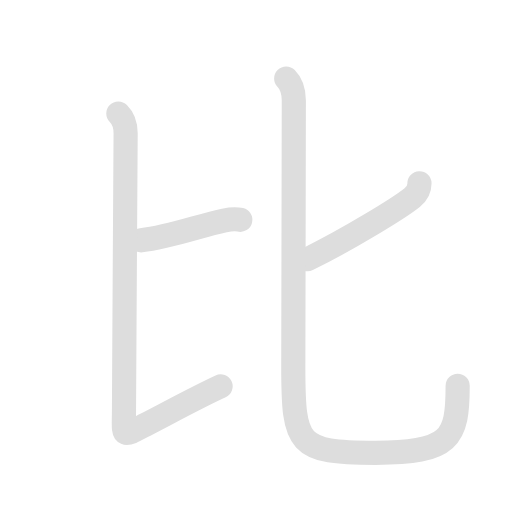
t = 0.00 s
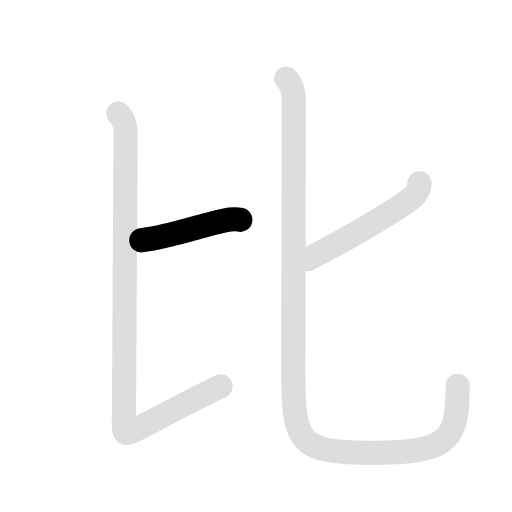
t = 1.00 s
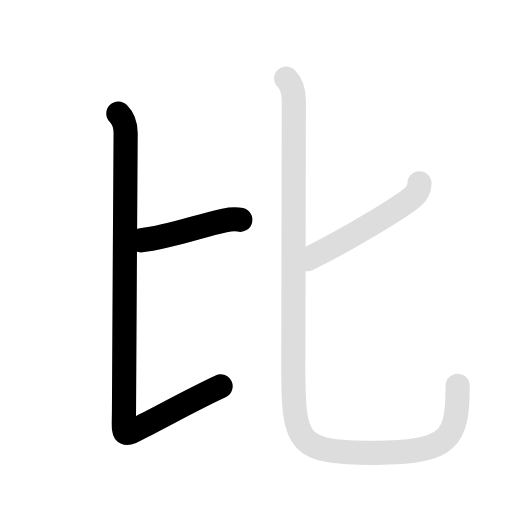
t = 2.25 s
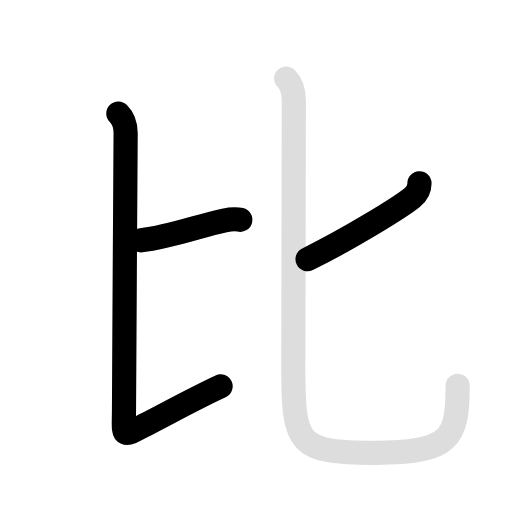
t = 3.15 s
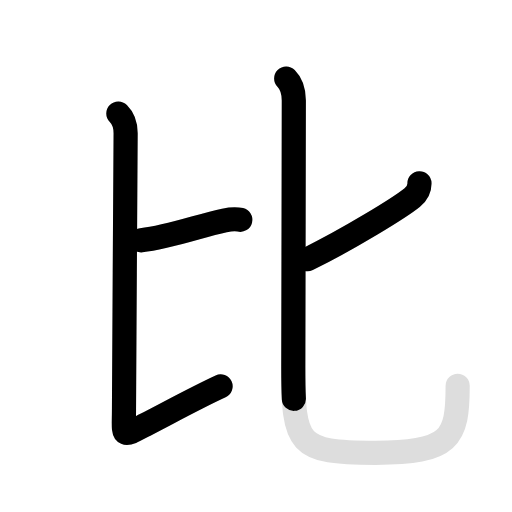
t = 4.50 s
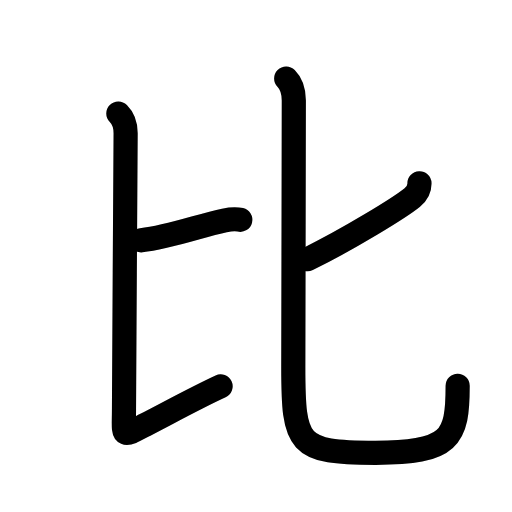
t = 5.50 s

The animated SVG that drew these frames (rendered in a browser with its animation timeline set to each time). Animation: 8 SMIL elements (animate=5,set=3); one cycle of 5.50 s, repeats indefinitely.

<svg id="kvg-06bd4" class="kanjivg" viewBox="0 0 106 106" width="106" height="106" xmlns="http://www.w3.org/2000/svg" xmlns:xlink="http://www.w3.org/1999/xlink" xml:space="preserve" version="1.1" baseProfile="full"><defs><style type="text/css">path.black{fill:none;stroke:black;stroke-width:5;stroke-linecap:round;stroke-linejoin:round;}path.grey{fill:none;stroke:#ddd;stroke-width:5;stroke-linecap:round;stroke-linejoin:round;}path.stroke{fill:none;stroke:black;stroke-width:5;stroke-linecap:round;stroke-linejoin:round;}text{font-size:16px;font-family:Segoe UI Symbol,Cambria Math,DejaVu Sans,Symbola,Quivira,STIX,Code2000;-webkit-touch-callout:none;cursor:pointer;-webkit-user-select:none;-khtml-user-select:none;-moz-user-select:none;-ms-user-select:none;user-select: none;}text:hover{color:#777;}#reset{font-weight:bold;}</style><marker id="markerStart" markerWidth="8" markerHeight="8" style="overflow:visible;"><circle cx="0" cy="0" r="1.5" style="stroke:none;fill:red;fill-opacity:0.5;"/></marker><marker id="markerEnd" style="overflow:visible;"><circle cx="0" cy="0" r="0.8" style="stroke:none;fill:blue;fill-opacity:0.5;"><animate attributeName="opacity" from="1" to="0" dur="3s" repeatCount="indefinite" /></circle></marker></defs><path d="M29.25,49.75c5.98-0.66,12-3,17.21-4.11c1.53-0.33,2.5-0.32,3.29-0.13" class="grey" /><path d="M24.5,23.5c1,1,1.51,2.45,1.51,4.07c0,4.45-0.34,50.16-0.34,57.09c0,5.82-0.75,5.98,4.33,3.33c6.25-3.25,11.07-5.89,15.67-8" class="grey" /><path d="M86.84,37.94c0.03,1.06-0.53,2.19-1.51,2.98C82.75,43,72.38,49.38,63.67,53.67" class="grey" /><path d="M59.25,16.25c1.25,1.25,1.58,3,1.58,4.58c0,11.29-0.11,45.92-0.11,54.98c0,16.44,0.78,17.94,17.03,17.94c15.5,0,17-3,17-13.88" class="grey" /><path d="M29.25,49.75c5.98-0.66,12-3,17.21-4.11c1.53-0.33,2.5-0.32,3.29-0.13" class="stroke" stroke-dasharray="150"><animate attributeName="stroke-dashoffset" from="150" to="0" dur="1.8s" begin="0.0s" fill="freeze" /></path><path d="M24.5,23.5c1,1,1.51,2.45,1.51,4.07c0,4.45-0.34,50.16-0.34,57.09c0,5.82-0.75,5.98,4.33,3.33c6.25-3.25,11.07-5.89,15.67-8" class="stroke" stroke-dasharray="150"><set attributeName="opacity" to="0" dur="1.0s" /><animate attributeName="stroke-dashoffset" from="150" to="0" dur="1.8s" begin="1.0s" fill="freeze" /></path><path d="M86.84,37.94c0.03,1.06-0.53,2.19-1.51,2.98C82.75,43,72.38,49.38,63.67,53.67" class="stroke" stroke-dasharray="150"><set attributeName="opacity" to="0" dur="2.7s" /><animate attributeName="stroke-dashoffset" from="150" to="0" dur="1.8s" begin="2.7s" fill="freeze" /></path><path d="M59.25,16.25c1.25,1.25,1.58,3,1.58,4.58c0,11.29-0.11,45.92-0.11,54.98c0,16.44,0.78,17.94,17.03,17.94c15.5,0,17-3,17-13.88" class="stroke" stroke-dasharray="150"><set attributeName="opacity" to="0" dur="3.7s" /><animate attributeName="stroke-dashoffset" from="150" to="0" dur="1.8s" begin="3.7s" fill="freeze" /></path></svg>
